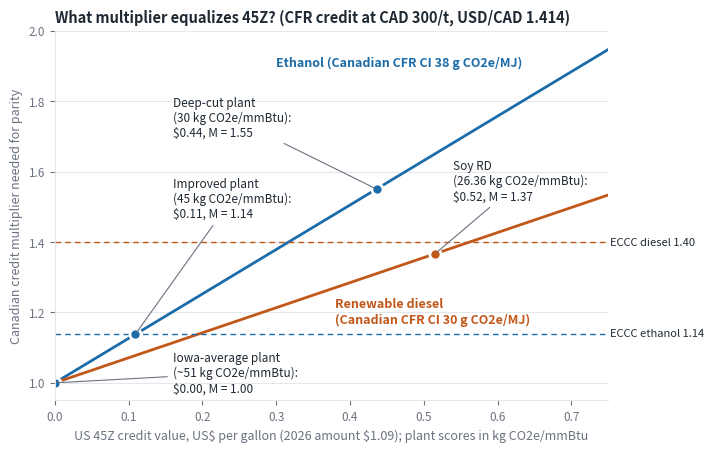

This figure's Python source:
"""
CFR credit multiplier needed to equalize US 45Z value per litre (CAD).
Rev. 2 (2026-09-28): adds 2026 inflation adjustment ($1.09), IRFA-based Iowa plant
CI conversion (g/MJ -> kg/mmBtu, ILUC removed), and a CAD 200/t credit-price case.

Parity logic
  A US plant selling into Canada earns 45Z PLUS ordinary CFR credits (multiplier 1.0).
  A Canadian plant earns CFR credits x M and no 45Z.
  (M - 1) * CFR_value_per_litre = 45Z_value_per_litre (CAD)
  M = 1 + 45Z_CAD_per_L / CFR_value_per_L

CFR credits per litre = (CI_ref - CI_fuel) [g/MJ] * energy density [MJ/L] * 1e-6 [t/g]
  (Clean Fuel Regulations credit formula CIdiff x (Q x D) x 10^-6; Schedule 2 densities)
45Z per gallon = applicable amount * (50 - rate)/50, rate in kg CO2e/mmBtu.
  2026 applicable amount with prevailing wage/apprenticeship = $1.00 x 1.0929 = $1.09
  (IRS Notice 2026-41).
"""
import numpy as np
import matplotlib
matplotlib.use("Agg")
import matplotlib.pyplot as plt

# ---- Inputs -------------------------------------------------------------
L_PER_GAL = 3.785411784
FX = 1.414                  # CAD per USD, 2026-09-24
CI_REF = 80.1               # g/MJ, ECCC discussion paper
ED = {"ethanol": 23.419e-6, "rd": 34.921e-6, "bd": 35.183e-6}
PRICE_ECCC = 300.0
AMOUNT_2026 = 1.09          # $/gal, 45Z alternative amount, 2026 (1.00 x 1.0929, rounded)
MJ_PER_MMBTU = 1055.056
G_MJ_TO_KG_MMBTU = MJ_PER_MMBTU / 1000.0     # 1.05506

def cfr_value(ci, fuel, price):
    return (CI_REF - ci) * ED[fuel] * price

def usd_gal_45z(rate, amount=AMOUNT_2026):
    return max(0.0, amount * (50 - rate) / 50)

def cad_l_45z(rate, amount=AMOUNT_2026):
    return usd_gal_45z(rate, amount) / L_PER_GAL * FX

def multiplier(rate, fuel, ci_can, price, amount=AMOUNT_2026):
    return 1 + cad_l_45z(rate, amount) / cfr_value(ci_can, fuel, price)

# ---- 0. Iowa plant CI from the IRFA (Feb 2023) study --------------------
print("== Iowa plant CI (IRFA Comparative Economics, Phase 1, Feb 2023) ==")
LUC_GREET3 = 7.382          # g/MJ, GREET 3.0 default LUC used in the study
LUC_CA = LUC_GREET3 + 12.62 # g/MJ, CA-GREET LUC (study: 12.62 higher)
print(f"LUC: GREET3 {LUC_GREET3} g/MJ = {LUC_GREET3*G_MJ_TO_KG_MMBTU:.1f} kg/mmBtu; CA-GREET {LUC_CA:.1f} g/MJ")
rows = [
    ("Iowa avg, CA-CI as published (lowest corn-starch score)", 68.25, LUC_CA),
    ("Iowa avg, CA-CI adjusted to GREET3 LUC", 55.83, LUC_GREET3),
    ("National avg, GREET 3.0 default (Argonne)", 55.333, LUC_GREET3),
    ("Iowa best published CA-CI (range low end 59)", 59.0, LUC_CA),
    ("Iowa worst published CA-CI (range high end 82)", 82.0, LUC_CA),
]
for name, ci, luc in rows:
    ex = ci - luc
    kg = ex * G_MJ_TO_KG_MMBTU
    print(f"{name}: {ci} g/MJ -> ex-LUC {ex:.2f} g/MJ = {kg:.1f} kg/mmBtu -> 45Z ${usd_gal_45z(kg):.3f}/gal")
print("Score with CCS (IRFA: ~30-point cut) from 51:", round(51 - 30, 1), "->", f"${usd_gal_45z(21):.2f}/gal")
# 45ZCF-GREET (DOE user manual, Sept 2026, Table 10): corn ethanol indirect effects, g/MJ
ILUC_45Z, OTHER_CROPS, LIVESTOCK = 5.75, -1.58, 0.41
print(f"45ZCF-GREET ILUC corn ethanol {ILUC_45Z} g/MJ = {ILUC_45Z*G_MJ_TO_KG_MMBTU:.2f} kg/mmBtu; "
      f"remaining I-effects {OTHER_CROPS+LIVESTOCK:.2f} g/MJ")
avgA = (55.83 - ILUC_45Z) * G_MJ_TO_KG_MMBTU
avgB = (55.83 - LUC_GREET3 + OTHER_CROPS + LIVESTOCK) * G_MJ_TO_KG_MMBTU
print(f"Iowa avg method A (subtract 45Z ILUC): {avgA:.1f}; method B (swap GREET3 LUC for 45Z remaining I-effects): {avgB:.1f}")
print("Soy RD ILUC 13.57 g/MJ =", round(13.57*G_MJ_TO_KG_MMBTU,1), "kg/mmBtu; soy BD 11.9 g/MJ =", round(11.9*G_MJ_TO_KG_MMBTU,1))
print("Old-basis check: 55.83 g/MJ incl. LUC = %.1f kg/mmBtu" % (55.83 * G_MJ_TO_KG_MMBTU))

# ---- 1. Back-test ECCC ---------------------------------------------------
print("\n== ECCC back-test (CAD 300/t, ref CI 80.1) ==")
for fuel, ci, us_c, eccc_m in [("ethanol", 38, 0.05, 1.14), ("rd", 30, 0.23, 1.40)]:
    cv = cfr_value(ci, fuel, PRICE_ECCC)
    print(f"{fuel}: CFR value {cv*100:.1f} c/L; ECCC US incentive {us_c*100:.0f} c/L -> M = {1+us_c/cv:.3f} "
          f"(ECCC {eccc_m}); incentive implied by ECCC M = {(eccc_m-1)*cv*100:.1f} c/L")
for fuel, us_c in [("ethanol", 0.05), ("rd", 0.23)]:
    usd_gal = us_c / FX * L_PER_GAL
    print(f"{fuel}: {us_c*100:.0f} c CAD/L = US${usd_gal:.3f}/gal = 45Z rate of {50 - usd_gal*50/AMOUNT_2026:.1f} kg/mmBtu (at $1.09 amount)")

# CFR revenue per million litres (for the explainer)
print("\nCFR credits per litre, ethanol CI 38:", round((CI_REF-38)*ED['ethanol'], 6), "t/L; per million litres:",
      round((CI_REF-38)*ED['ethanol']*1e6), "credits; value at CAD 300: $%.0f" % ((CI_REF-38)*ED['ethanol']*1e6*300))

# ---- 2. Ethanol grid ------------------------------------------------------
prices = [200, 300, 350, 430]
eth_rates = [51, 48, 45, 43, 41, 40, 35, 30, 25, 21, 15]
print("\n== ETHANOL: M needed (Canadian plant CFR CI 38) ==")
print("45Z rate | US$/gal | CAD c/L | " + " | ".join(f"CAD{p}" for p in prices))
for c in eth_rates:
    print(f"{c:8} | {usd_gal_45z(c):7.3f} | {cad_l_45z(c)*100:7.1f} | " +
          " | ".join(f"{multiplier(c,'ethanol',38,p):5.2f}" for p in prices))

print("\n== ETHANOL sensitivity to Canadian CFR CI (45Z rate 45 and 30), prices 200/300/430 ==")
for r in (45, 30):
    for ci_can in [30, 34, 38, 42, 46, 50]:
        print(r, ci_can, [round(multiplier(r, "ethanol", ci_can, p), 2) for p in (200, 300, 430)])

# ---- 3. RD / BD ---------------------------------------------------------
print("\n== RD (soy, rate 26.36) / BD (soy, rate 20.23); Canadian CFR CI 30 ==")
for label, fuel, r, asa in [("RD", "rd", 26.36, 0.55), ("BD", "bd", 20.23, 0.66)]:
    print(label, f"formula ${usd_gal_45z(r):.3f}/gal ({cad_l_45z(r)*100:.1f} c CAD/L) vs ASA ${asa}:",
          {p: round(multiplier(r, fuel, 30, p), 2) for p in prices})
    amt_asa = asa * 50 / (50 - r)
    print("   ASA-implied applicable amount:", round(amt_asa, 3),
          {p: round(multiplier(r, fuel, 30, p, amt_asa), 2) for p in prices})
print("\nRD sensitivity to Canadian CFR CI:")
for ci_can in [20, 25, 30, 35, 40]:
    print(ci_can, {p: round(multiplier(26.36, "rd", ci_can, p), 2) for p in prices})
print("BD sensitivity to Canadian CFR CI:")
for ci_can in [20, 25, 30, 35, 40]:
    print(ci_can, {p: round(multiplier(20.23, "bd", ci_can, p), 2) for p in prices})

# ---- 4. Chart -------------------------------------------------------------
INK, MUTED, GRID = "#1f2933", "#6b7280", "#e5e7eb"
C_ETH, C_RD = "#1b6ca8", "#c2571a"
fig, ax = plt.subplots(figsize=(8.2, 4.8), dpi=200)
x = np.linspace(0.0, 0.75, 200)
def m_from_usd_gal(u, fuel, ci_can, price):
    return 1 + (u / L_PER_GAL * FX) / cfr_value(ci_can, fuel, price)
ax.plot(x, m_from_usd_gal(x, "ethanol", 38, 300), color=C_ETH, lw=2)
ax.plot(x, m_from_usd_gal(x, "rd", 30, 300), color=C_RD, lw=2)
ax.axhline(1.14, color=C_ETH, lw=1, ls=(0, (4, 3)))
ax.axhline(1.40, color=C_RD, lw=1, ls=(0, (4, 3)))
ax.text(0.752, 1.14, "ECCC ethanol 1.14", color=INK, fontsize=8, va="center")
ax.text(0.752, 1.40, "ECCC diesel 1.40", color=INK, fontsize=8, va="center")
e1, e2, r1 = usd_gal_45z(45), usd_gal_45z(30), usd_gal_45z(26.36)
for u, fuel, ci, col in [(e1, "ethanol", 38, C_ETH), (e2, "ethanol", 38, C_ETH), (r1, "rd", 30, C_RD), (0, "ethanol", 38, C_ETH)]:
    ax.plot([u], [m_from_usd_gal(u, fuel, ci, 300)], "o", ms=8, color=col, mec="white", mew=2)
def note(txt, pt, xy_text):
    ax.annotate(txt, pt, xytext=xy_text, fontsize=8.5, color=INK,
                arrowprops=dict(arrowstyle="-", color=MUTED, lw=0.8))
note("Iowa-average plant\n(~51 kg CO2e/mmBtu):\n$0.00, M = 1.00", (0, 1.0), (0.16, 0.975))
note("Improved plant\n(45 kg CO2e/mmBtu):\n$%.2f, M = %.2f" % (e1, m_from_usd_gal(e1, "ethanol", 38, 300)),
     (e1, m_from_usd_gal(e1, "ethanol", 38, 300)), (0.16, 1.47))
note("Deep-cut plant\n(30 kg CO2e/mmBtu):\n$%.2f, M = %.2f" % (e2, m_from_usd_gal(e2, "ethanol", 38, 300)),
     (e2, m_from_usd_gal(e2, "ethanol", 38, 300)), (0.16, 1.70))
note("Soy RD\n(26.36 kg CO2e/mmBtu):\n$%.2f, M = %.2f" % (r1, m_from_usd_gal(r1, "rd", 30, 300)),
     (r1, m_from_usd_gal(r1, "rd", 30, 300)), (0.54, 1.52))
ax.text(0.30, 1.90, "Ethanol (Canadian CFR CI 38 g CO2e/MJ)", color=C_ETH, fontsize=9, fontweight="bold")
ax.text(0.38, 1.17, "Renewable diesel\n(Canadian CFR CI 30 g CO2e/MJ)", color=C_RD, fontsize=9, fontweight="bold")
ax.set_xlim(0.0, 0.75); ax.set_ylim(0.95, 2.0)
ax.set_xlabel("US 45Z credit value, US\$ per gallon (2026 amount \$1.09); plant scores in kg CO2e/mmBtu", color=MUTED, fontsize=9)
ax.set_ylabel("Canadian credit multiplier needed for parity", color=MUTED, fontsize=9)
ax.set_title("What multiplier equalizes 45Z? (CFR credit at CAD 300/t, USD/CAD 1.414)",
             loc="left", fontsize=10.5, color=INK, fontweight="bold")
ax.grid(axis="y", color=GRID, lw=0.8); ax.set_axisbelow(True)
for s in ("top", "right"): ax.spines[s].set_visible(False)
for s in ("left", "bottom"): ax.spines[s].set_color(GRID)
ax.tick_params(colors=MUTED, labelsize=8.5)
fig.subplots_adjust(right=0.80)
fig.savefig("cfr-multiplier-45z-parity.png", facecolor="white")
print("chart saved")
